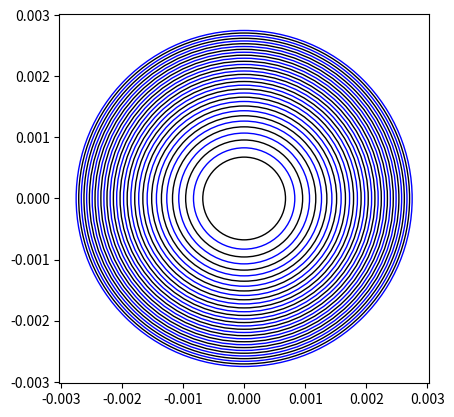

Reproduce this figure in Python.
import numpy as np
import matplotlib.pyplot as plt

m = 1
r1 = 1
labda = (550 * (10**(-9)))  # зелёный

r2 = np.arange(-10, 10, 0.001)
rm = np.sqrt(((2 * m + 1) / 2) * labda * ((r1 * r2) / (r1 + r2)))

plt.plot(r2, rm)
plt.xlabel("R₂")
plt.ylabel("rₘₐₓ (R₂)")
plt.title("Зависимость радиуса m-го светлого кольца" + "\n" + "от радиуса кривизны второй линзы")
plt.grid(True)
plt.savefig("max_dependency_graph.png")

plt.cla()
plt.clf()

rm = np.sqrt(m * labda * ((r1 * r2) / (r1 + r2)))

plt.plot(r2, rm)
plt.xlabel("R₂")
plt.ylabel("rₘᵢₙ (R₂)")
plt.title("Зависимость радиуса m-го тёмного кольца" + "\n" + "от радиуса кривизны второй линзы")
plt.grid(True)
plt.savefig("min_dependency_graph.png")

minimums = []
maximums = []

plt.cla()
plt.clf()

r2 = 5
for m in range(1, 17):
    rmin = np.sqrt(m * labda * ((r1 * r2) / (r1 + r2)))
    rmax = np.sqrt(((2 * m + 1) / 2) * labda * ((r1 * r2) / (r1 + r2)))
    minimums.append(rmin)
    maximums.append(rmax)

for i in minimums:
    ring = plt.Circle((0, 0), i, color='black', fill=False)
    ax = plt.gca()
    ax.add_patch(ring)

plt.axis('scaled')
plt.savefig("interference_minima.png")
plt.cla()
plt.clf()

for j in maximums:
    ring = plt.Circle((0, 0), j, color='blue', fill=False)
    ax = plt.gca()
    ax.add_patch(ring)

plt.axis('scaled')
plt.savefig("interference_maxima.png")
plt.cla()
plt.clf()

for i in minimums:
    ring = plt.Circle((0, 0), i, color='black', fill=False)
    ax = plt.gca()
    ax.add_patch(ring)

for j in maximums:
    ring = plt.Circle((0, 0), j, color='blue', fill=False)
    ax = plt.gca()
    ax.add_patch(ring)

plt.axis('scaled')
plt.savefig("interference_pattern.png")
